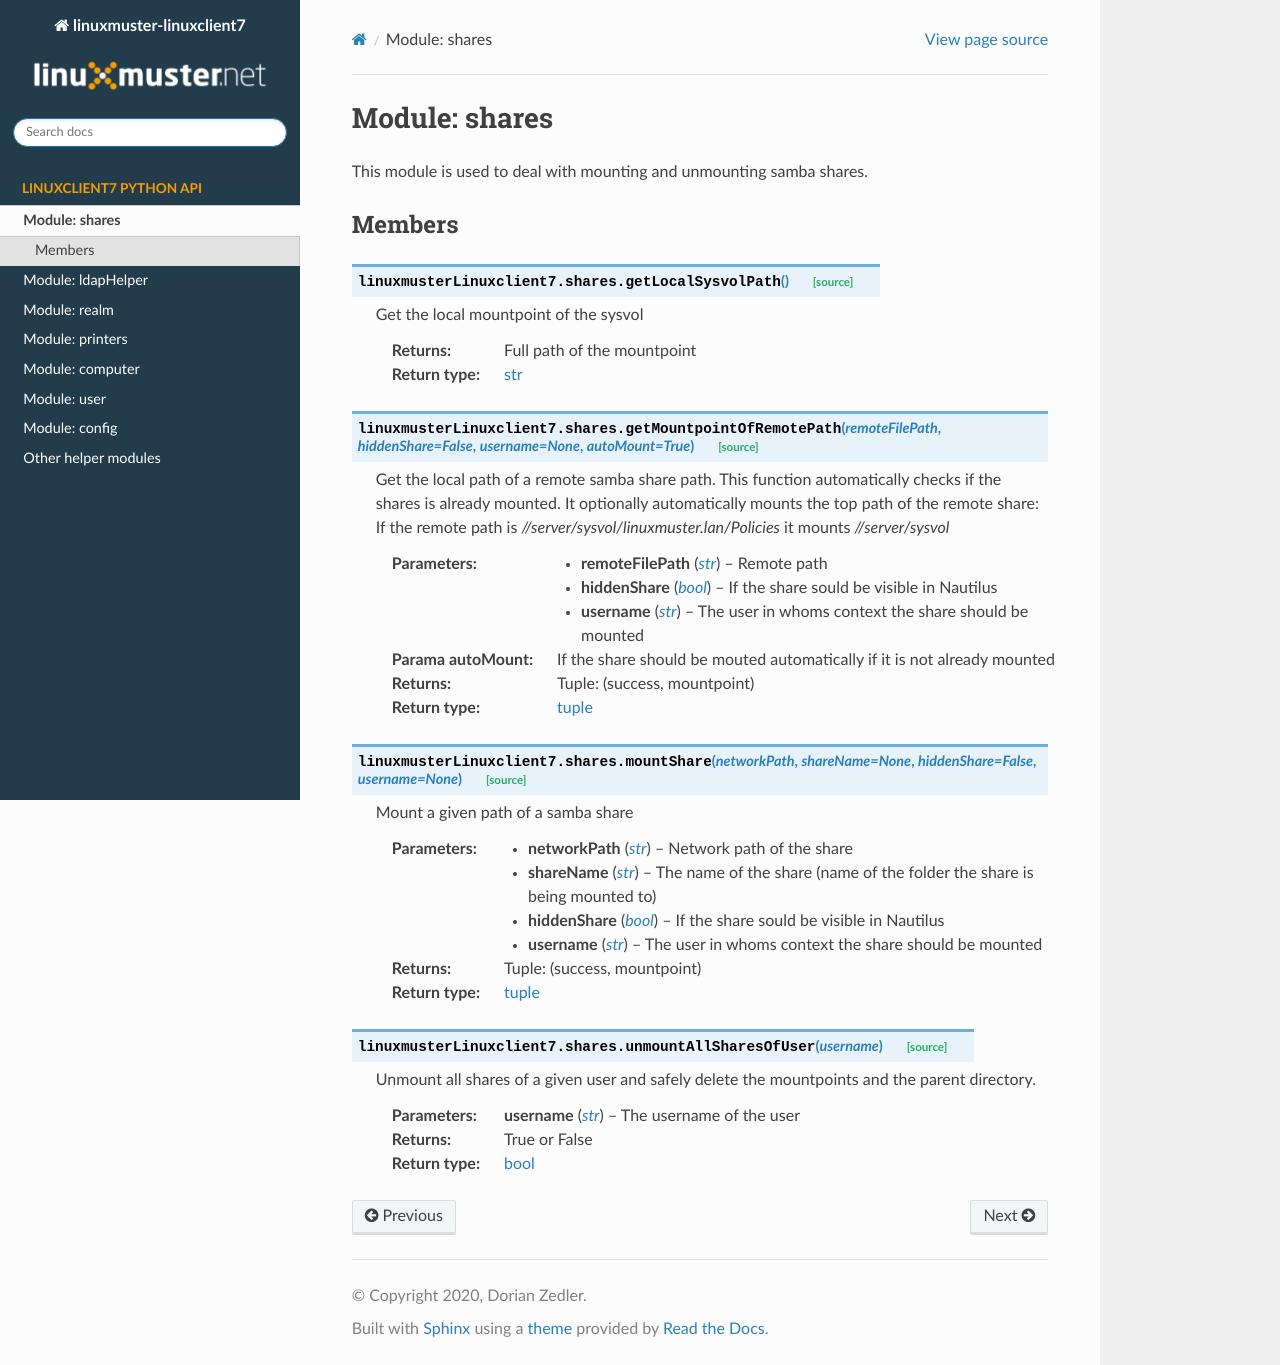

repository: linuxmuster/linuxmuster-linuxclient7 · page: python/shares.html · generator: sphinx

Module: shares
**************

This module is used to deal with mounting and unmounting samba shares.

Members
=======
.. automodule:: linuxmusterLinuxclient7.shares
   :members:
